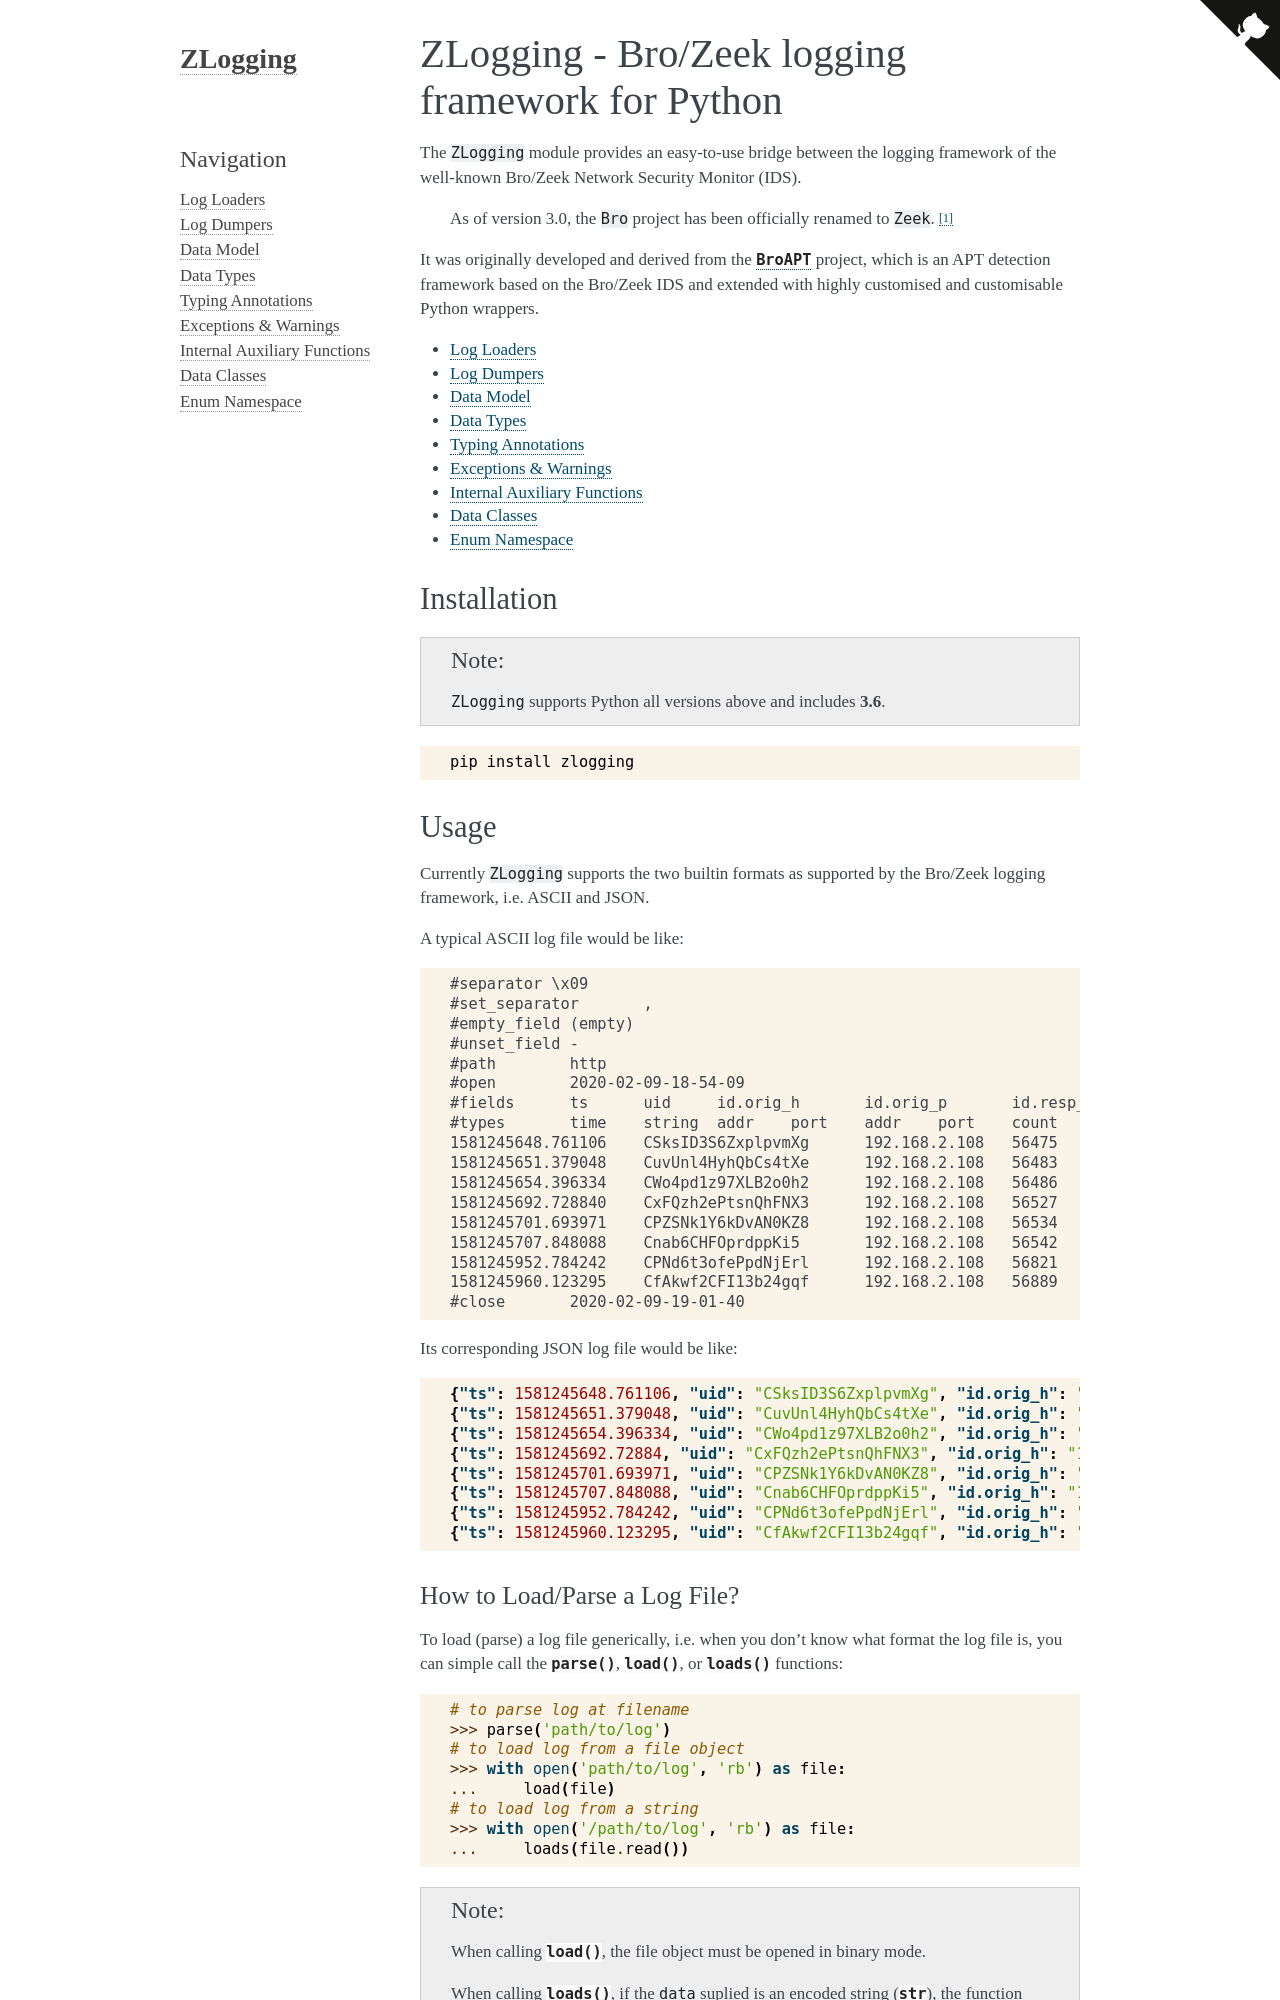

repository: JarryShaw/zlogging · page: index.html · generator: sphinx

================================================
ZLogging - Bro/Zeek logging framework for Python
================================================

    Online documentation is available at https://zlogging.readthedocs.io/

The ``ZLogging`` module provides an easy-to-use bridge between the logging
framework of the well-known Bro/Zeek Network Security Monitor (IDS).

    As of version 3.0, the ``Bro`` project has been officially renamed to
    ``Zeek``. [1]_

It was originally developed and derived from the |BroAPT|_ project, which is an
APT detection framework based on the Bro/Zeek IDS and extended with highly
customised and customisable Python wrappers.

.. _BroAPT: https://github.com/JarryShaw/BroAPT
.. |BroAPT| replace:: ``BroAPT``

------------
Installation
------------

.. note::

    ``ZLogging`` supports Python all versions above and includes **3.6**

.. code:: python

    pip install zlogging
